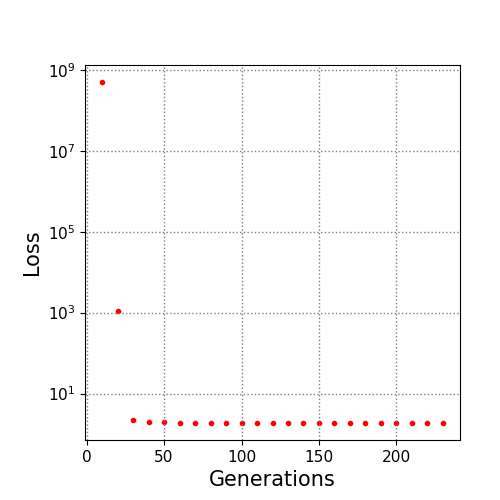

Source data for this figure (header and first rows):
10.0, 500000000.0
20.0, 1091
30.0, 2.272
40.0, 2.034
50.0, 1.966
60.0, 1.915
70.0, 1.902
80.0, 1.889
90.0, 1.889
100.0, 1.887
110.0, 1.887
120.0, 1.887
130.0, 1.887
140.0, 1.886
150.0, 1.886
160.0, 1.884
170.0, 1.884
180.0, 1.884
190.0, 1.882
200.0, 1.88
210.0, 1.879
220.0, 1.875
230.0, 1.875
